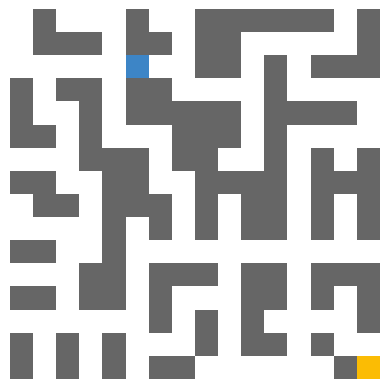

Write Python code to recreate this figure.
# -*- coding: utf-8 -*-
"""
Created on Mon May  1 09:01:41 2023

[redacted]
"""

import pandas as pd
import numpy as np
import copy
import sys
import random
import matplotlib.pyplot as plt
from matplotlib.colors import ListedColormap

#Example data
initial_state = [
    [2, 5, 5, 5, 0, 0, 0, 5, 5, 5],
    [5, 1, 1, 1, 0, 0, 0, 1, 1, 5],
    [5, 0, 0, 1, 0, 1, 0, 1, 1, 5],
    [5, 1, 0, 1, 1, 1, 0, 1, 1, 0],
    [5, 1, 0, 0, 0, 0, 0, 0, 0, 0],
    [5, 1, 0, 1, 1, 1, 1, 0, 1, 0],
    [5, 1, 0, 1, 1, 1, 1, 0, 0, 5],
    [5, 1, 0, 1, 1, 1, 1, 1, 1, 5],
    [5, 1, 0, 1, 1, 1, 1, 1, 1, 5],
    [5, 5, 5, 5, 5, 5, 5, 5, 5, 5]
]

# initial_state=np.array(initial_state)

# initial_state=np.array(initial_state)     #leads to an error

class Agent:
    def __init__(self,name,initial_state,percept):
        #Send initial state to Environment class
        self.name=name
        self.data=pd.DataFrame(columns=["Initial state","Belief state","Percept","Goal"])
        
        self.data["Initial state"]=initial_state
        self.data["Belief state"]=initial_state
        self.data["Percept"]=percept
        self.data["Goal"]=None
        
        percept=self.scan()
        self.update(percept)
    def scan(self):     #scans N, E, W, and S. But, we already have the belief state with the info
        belief_state=self.data["Belief state"]  
        #scans N, E, W, and S
        percept="0101"  #same percept for each "sub"-agent
        
        return percept
    
    def predict(self):
        return 
    
    def update(self,percept):   #percept given by itself or class Environment
        #code that updates belief state from the percept
        pass
    
    def move(self,action):
        belief_state=self.data["Belief state"]  #grab data when needed using DataFrame
        Environment.update(action)
        
    def cost(self):
        #each step is one point
        pass
    def goal_test(self):
        pass
    def transition_model(self):     #What's the difference between update and transition model? I think we use transition model to verify update. Removes postion that does not make sense.
        pass
    
class Environment:
    def __init__(self,initial_state=None,agent_name="Pathfinder"):
        # Initiate variables
        self.agent_name=agent_name
        self.initial_state=initial_state
        self.state=initial_state
        self.goal=None

        # Generate initial state if not given, and save to self.initial_state and self.state
        if self.initial_state==None:
            self.initial_state=self.generate()
            self.state=self.initial_state
        
        # Find goal for self.goal
        for i in range(len(self.initial_state)):
            for j in range(len(self.initial_state[0])):
                if self.initial_state[i][j]==3:
                    self.goal=[i,j]
        
        # Place Agent in map
        self.initial_state=self.place_agent(self.initial_state)
        self.state=self.initial_state
        self.visualize(self.initial_state)
        
        # Find positon of Agent
        position=self.find_positions(self.initial_state,True)
        
        # Make sure agent does not know it's position
        initial_state_clueless=copy.deepcopy(self.initial_state)
        for i in range(len(initial_state_clueless)):
            for j in range(len(initial_state_clueless)):
                if initial_state_clueless[i][j]==2:
                    initial_state_clueless[i][j]=0
        
        # Get percept for Agent
        percept=self.percept(self.initial_state,position)
        
        # Create Agent, and give data (state and percept)
        self.Agent=Agent(self.agent_name,initial_state_clueless,percept)
        
        print(self.Agent.data)

        #Save data in DataFrame
        # self.data=pd.DataFrame(columns=["Initial state","State","Percept"])
        # self.data["Initial state"]=initial_state
        # self.data["State"]=initial_state
        # self.data["Percept"]=percept
        
    def generate(self):
        # Create 16x16 state with just walls
        state=[[0 for i in range(16)] for i in range(16)]
        
        # Create functions that chooses the piece variation
        def choose_piece1():
            
            options = [[[0, 1, 0, 0, 0, 1, 0, 0],
                       [0, 1, 1, 1, 0, 1, 1, 0],
                        [0, 0, 0, 0, 0, 0, 0, 0],
                        [1, 0, 1, 1, 0, 1, 1, 0],
                        [1, 0, 0, 1, 0, 1, 1, 1],
                        [1, 1, 0, 1, 0, 0, 0, 1],
                        [0, 0, 0, 1, 1, 1, 0, 1],
                        [1, 1, 0, 0, 1, 1, 0, 0]],

                       [[0, 0, 0, 1, 1, 0, 1, 1],
                        [1, 1, 0, 1, 0, 0, 0, 1],
                        [0, 0, 0, 1, 0, 1, 0, 1],
                        [1, 0, 1, 0, 0, 1, 0, 0],
                        [1, 0, 0, 0, 1, 0, 0, 1],
                        [0, 1, 1, 1, 1, 0, 1, 1],
                        [0, 0, 0, 0, 0, 0, 1, 1],
                        [1, 1, 1, 0, 1, 1, 1, 1]],

                       [[0, 1, 1, 1, 1, 1, 1, 1],
                        [0, 0, 1, 0, 0, 0, 0, 0],
                        [1, 0, 0, 1, 1, 0, 1, 1],
                        [1, 0, 0, 0, 1, 0, 0, 0],
                        [1, 0, 1, 0, 0, 1, 0, 1],
                        [1, 0, 1, 0, 0, 0, 0, 0],
                        [0, 0, 1, 0, 1, 0, 1, 0],
                        [0, 1, 1, 0, 1, 1, 1, 0]],

                       [[0, 0, 0, 0, 1, 1, 1, 0],
                        [1, 1, 1, 0, 1, 0, 0, 0],
                        [1, 1, 1, 0, 1, 1, 0, 1],
                        [1, 0, 1, 0, 0, 0, 0, 0],
                        [1, 0, 0, 0, 1, 1, 0, 1],
                        [0, 0, 1, 0, 1, 1, 0, 1],
                        [0, 1, 1, 0, 0, 0, 0, 1],
                        [0, 0, 1, 0, 1, 1, 1, 1]],

                       [[0, 0, 1, 0, 0, 0, 0, 1],
                        [1, 0, 1, 0, 1, 1, 0, 1],
                        [0, 0, 0, 0, 0, 1, 0, 1],
                        [1, 1, 0, 1, 0, 1, 0, 0],
                        [0, 0, 0, 1, 0, 1, 0, 1],
                        [0, 1, 0, 0, 0, 1, 0, 1],
                        [0, 1, 1, 1, 1, 1, 0, 1],
                        [0, 0, 0, 0, 1, 1, 0, 0]]]
            
            return options[random.randint(0,len(options)-1)]
        
        def choose_piece2():
            
            options = [[[1, 0, 1, 1, 1, 1, 1, 1],
                       [1, 0, 0, 0, 0, 0, 1, 1],
                        [1, 0, 1, 1, 1, 0, 0, 1],
                        [0, 0, 1, 0, 1, 1, 0, 1],
                        [1, 0, 1, 0, 0, 1, 0, 1],
                        [1, 0, 0, 0, 1, 1, 0, 1],
                        [0, 0, 1, 1, 0, 0, 0, 1],
                        [1, 1, 1, 1, 0, 1, 1, 1]],

                       [[1, 1, 1, 0, 0, 0, 1, 1],
                        [1, 0, 1, 0, 1, 0, 1, 1],
                        [1, 0, 1, 0, 1, 0, 0, 1],
                        [0, 0, 1, 0, 1, 1, 0, 1],
                        [1, 0, 1, 0, 0, 1, 0, 0],
                        [1, 0, 0, 0, 1, 0, 0, 1],
                        [1, 0, 1, 1, 0, 0, 1, 1],
                        [1, 0, 1, 1, 0, 1, 1, 1]],

                       [[1, 1, 1, 1, 0, 1, 1, 1],
                        [1, 1, 0, 0, 0, 0, 0, 1],
                        [1, 1, 0, 1, 0, 1, 0, 1],
                        [0, 0, 0, 0, 0, 0, 0, 0],
                        [1, 1, 0, 1, 0, 1, 0, 1],
                        [1, 1, 0, 0, 0, 0, 0, 1],
                        [1, 1, 1, 1, 0, 1, 1, 1],
                        [1, 1, 1, 1, 0, 1, 1, 1]],

                       [[0, 0, 0, 0, 0, 0, 1, 0],
                        [1, 0, 1, 1, 1, 0, 1, 0],
                        [1, 0, 1, 0, 1, 0, 0, 0],
                        [0, 0, 1, 0, 1, 1, 0, 1],
                        [1, 0, 0, 0, 1, 1, 0, 1],
                        [1, 0, 1, 1, 0, 0, 0, 0],
                        [0, 0, 1, 1, 0, 1, 1, 1],
                        [0, 1, 1, 1, 0, 1, 1, 1]],

                       [[1, 1, 1, 1, 1, 1, 0, 1],
                        [1, 1, 0, 0, 0, 0, 0, 1],
                        [1, 1, 0, 1, 0, 1, 1, 1],
                        [0, 0, 0, 1, 0, 0, 0, 0],
                        [1, 1, 0, 1, 1, 1, 1, 0],
                        [1, 1, 0, 1, 0, 0, 0, 0],
                        [1, 0, 0, 1, 0, 1, 0, 1],
                        [1, 1, 1, 1, 0, 1, 1, 1]]]
            
            return options[random.randint(0,len(options)-1)]
        
        def choose_piece3():
            
            options = [[[1, 1, 1, 0, 1, 1, 1, 1],
                       [0, 0, 0, 0, 0, 0, 0, 1],
                        [0, 1, 0, 1, 1, 1, 0, 1],
                        [0, 0, 1, 0, 0, 0, 0, 1],
                        [1, 0, 1, 0, 1, 1, 0, 0],
                        [1, 0, 1, 0, 1, 0, 0, 1],
                        [1, 0, 0, 1, 0, 0, 1, 1],
                        [1, 1, 0, 0, 0, 1, 1, 1]],

                       [[1, 1, 1, 0, 1, 1, 1, 0],
                        [0, 0, 1, 0, 0, 0, 0, 0],
                        [1, 0, 1, 1, 1, 0, 1, 1],
                        [1, 0, 0, 0, 0, 0, 1, 1],
                        [1, 0, 1, 1, 1, 1, 1, 0],
                        [1, 0, 0, 0, 0, 0, 0, 0],
                        [1, 0, 1, 1, 1, 1, 1, 1],
                        [1, 0, 0, 0, 0, 0, 1, 1]],

                       [[1, 1, 1, 0, 1, 1, 1, 1],
                        [1, 0, 1, 0, 1, 0, 0, 1],
                        [0, 0, 1, 0, 0, 0, 1, 1],
                        [1, 0, 1, 1, 1, 0, 1, 1],
                        [1, 0, 0, 0, 0, 0, 0, 0],
                        [1, 0, 1, 1, 0, 1, 1, 1],
                        [1, 0, 1, 1, 0, 1, 1, 1],
                        [0, 0, 1, 1, 0, 0, 0, 1]],

                       [[0, 1, 1, 0, 1, 1, 1, 0],
                        [0, 0, 0, 0, 1, 0, 1, 0],
                        [1, 1, 0, 0, 1, 0, 0, 0],
                        [0, 0, 0, 1, 1, 0, 1, 1],
                        [1, 1, 0, 1, 1, 0, 1, 0],
                        [0, 0, 0, 0, 0, 0, 1, 0],
                        [1, 0, 1, 0, 1, 0, 0, 0],
                        [1, 0, 1, 0, 1, 0, 1, 1]],

                       [[1, 1, 1, 0, 1, 1, 1, 1],
                        [1, 1, 1, 0, 0, 0, 0, 1],
                        [0, 0, 0, 0, 1, 1, 0, 1],
                        [0, 1, 1, 1, 1, 1, 1, 1],
                        [0, 1, 0, 0, 0, 1, 0, 0],
                        [0, 1, 0, 1, 0, 1, 0, 1],
                        [0, 0, 0, 1, 0, 0, 0, 1],
                        [1, 0, 1, 1, 1, 0, 1, 1]]]

            return options[random.randint(0,len(options)-1)]
    
        def choose_piece4():
            
            options = [[[1, 0, 0, 0, 0, 1, 1, 1],
                       [1, 0, 1, 1, 0, 0, 0, 1],
                        [1, 0, 0, 1, 1, 1, 0, 1],
                        [1, 1, 0, 1, 0, 0, 0, 1],
                        [0, 0, 0, 1, 1, 1, 0, 0],
                        [1, 0, 1, 1, 0, 1, 1, 0],
                        [1, 0, 0, 0, 0, 1, 0, 0],
                        [1, 1, 1, 1, 1, 3, 0, 1]],

                       [[0, 0, 1, 1, 0, 1, 1, 1],
                        [1, 0, 1, 0, 0, 1, 1, 1],
                        [1, 0, 1, 0, 1, 1, 0, 1],
                        [1, 0, 1, 0, 0, 0, 0, 1],
                        [0, 0, 1, 1, 1, 1, 0, 1],
                        [1, 0, 1, 3, 1, 1, 0, 1],
                        [1, 0, 1, 0, 0, 0, 0, 1],
                        [1, 0, 0, 0, 1, 1, 0, 1]],

                       [[1, 1, 1, 1, 0, 1, 1, 1],
                        [1, 0, 0, 0, 0, 0, 1, 1],
                        [1, 0, 1, 1, 0, 1, 1, 1],
                        [1, 0, 1, 1, 1, 1, 1, 0],
                        [0, 0, 0, 1, 3, 0, 0, 0],
                        [1, 0, 1, 1, 1, 1, 1, 0],
                        [1, 0, 1, 1, 0, 1, 1, 0],
                        [1, 0, 0, 0, 0, 0, 0, 0]],

                       [[1, 0, 1, 1, 0, 1, 0, 1],
                        [1, 0, 1, 1, 0, 1, 0, 1],
                        [0, 0, 0, 0, 0, 0, 0, 0],
                        [1, 0, 1, 1, 0, 1, 1, 1],
                        [0, 0, 1, 1, 0, 1, 0, 1],
                        [1, 0, 1, 0, 0, 0, 0, 1],
                        [1, 0, 1, 1, 0, 1, 0, 0],
                        [0, 0, 0, 0, 0, 0, 1, 3]],

                       [[3, 0, 1, 1, 0, 1, 1, 1],
                        [1, 0, 0, 1, 0, 0, 0, 1],
                        [1, 1, 0, 1, 1, 1, 0, 1],
                        [1, 1, 0, 1, 1, 1, 0, 1],
                        [0, 0, 0, 0, 0, 0, 0, 0],
                        [1, 1, 0, 1, 0, 1, 0, 1],
                        [1, 0, 0, 1, 0, 1, 0, 1],
                        [1, 0, 1, 1, 0, 0, 0, 1]]]
            
            return options[random.randint(0,len(options)-1)]
        
        # Dictionary of pieces we are using
        pieces={1:choose_piece1(),2:choose_piece2(),3:choose_piece3(),4:choose_piece4()}
        
        # Place pieces in state
        
        ## Intiate pieces
        piece1=pieces[1]
        piece2=pieces[2]
        piece3=pieces[3]
        piece4=pieces[4]
        
        ## Insert pieces in state
        for i in range(len(state)):
            for j in range(len(state[0])):
                
                # if in Piece 1's range
                if i<=7 and j<=7:
                    state[i][j]=piece1[i%8][j%8]
                
                # if in Piece 2's range
                if i<=7 and 7<j:
                    state[i][j]=piece2[i%8][j%8]
                
                # if in Piece 3's range
                if 7<i and j<=7:
                    state[i][j]=piece3[i%8][j%8]
                    
                # if in Piece4's range
                if 7<i and 7<j:
                    state[i][j]=piece4[i%8][j%8]
        
        # print(state)
        return state
    def percept(self,state,position=None):  #percept to give to agent #Might use just to initialize the agent
        #If position=None, find first mini agent
        if position==None:
            position=self.find_positions(state,first=True)
        
        #Initialize percept
        percept=""
        
        #Calculate N, E, W, and S
        
        #N
        try:
            if position[0]!=0:
                percept+=str(state[position[0]-1][position[1]])
            else:
                percept+="1"
        except IndexError:
            percept+="1"
        #E
        try:
            if position[1]!=len(state[0]):
                percept+=str(state[position[0]][position[1]+1])
            else:
                percept+="1"
        except IndexError:
            percept+="1"
        #W
        try:
            if position[1]!=0:
                percept+=str(state[position[0]][position[1]-1])
            else:
                percept+="1"
        except IndexError:
            percept+="1"
        #S
        try:
            if position[0]!=len(state):
                percept+=str(state[position[0]+1][position[1]])
            else:
                percept+="1"
        except IndexError:
            percept+="1"
        
        # print(percept)
        
        return percept
    
    def update(self,action,state):
        # Initate indicator that says if Agent moved
        moved=False
        
        # Get position of Agent
        i=self.find_positions(state,True)[0]
        j=self.find_positions(state,True)[1]
        
        # If action is North, verify with transition model
        if action=="N" and self.transition_model("N",state)[0]:
            
            # Place Agent one step North
            state[i-1][j]=2
            
            # Say Agent moved
            moved=True
            
        # If action is East
        if action=="E" and self.transition_model("E",state)[0]:
            state[i][j+1]=2
            moved=True
            
        # If action is West
        if action=="W" and self.transition_model("W",state)[0]:
            state[i][j-1]=2
            moved=True

        # If action is South
        if action=="S" and self.transition_model("S",state)[0]:
            state[i+1][j]=2
            moved=True
            
        # Set old position as 0 if Agent moved
        if moved:
            state[i][j]=0
        
        if self.goal_test(state):
            print("The Agent has reached the goal!")
        
        return state
    
    def find_positions(self,state,first=False):
        positions=[]
        
        #Cycle through matrix
        for i in range(len(state)):
            for j in range(len(state[0])):
                if state[i][j]==2:
                    positions.append([i,j])
                #If first is True, find the first instantce of mini agent
                if state[i][j]==2 and first==True:
                    return [i,j]
            
        return positions
    
    def visualize(self,state):
        # Custom color map
        cmap=ListedColormap(["#ffffff","#666666","#3d85c6","#fbbc04"])
        
        # Create plot
        fig,ax=plt.subplots()
        ax.matshow(state,cmap=cmap)
        ax.axis("off")
        
        # Show plot
        fig.show()
        
        return None
    
    def transition_model(self,action,state):
        # Testing zone
        # state[random.randint(0,15)][random.randint(0,15)]=2
        # state[random.randint(0,15)][random.randint(0,15)]=2
        # state[random.randint(0,15)][random.randint(0,15)]=2
        # self.visualize(state)
        
        # Get positions
        positions=self.find_positions(state)
        
        # Initate results
        result=[]
        
        for position in positions:
            # Find percept
            percept=self.percept(state,position)

            # If North
            if action=="N":
                # Check for a wall
                if percept[0] in "12":
                    # False if there's a wall
                    result.append(False)
                else:
                    result.append(True)
                    
            # If East
            if action=="E":
                if percept[1] in "12":
                    result.append(False)
                else:
                    result.append(True)
                    
            # If West
            if action=="W":
                if percept[2] in "12":
                    result.append(False)
                else:
                    result.append(True)
                    
            # if South
            if action=="S":
                if percept[3] in "12":
                    result.append(False)
                else:
                    result.append(True)
                    
        # print(result)
        return result
    
    def goal_test(self,state):
        # If the position of the agent is same as goal return True
        if self.find_positions(state,True)==self.goal:
            return True
        else:
            return False
        
    def place_agent(self,state):
        while True:
            i=random.randint(0,7)
            j=random.randint(0,7)
            
            # If there is a free space, place the agent
            if state[i][j]==0:
                state[i][j]=2
                return state

environment=Environment()
